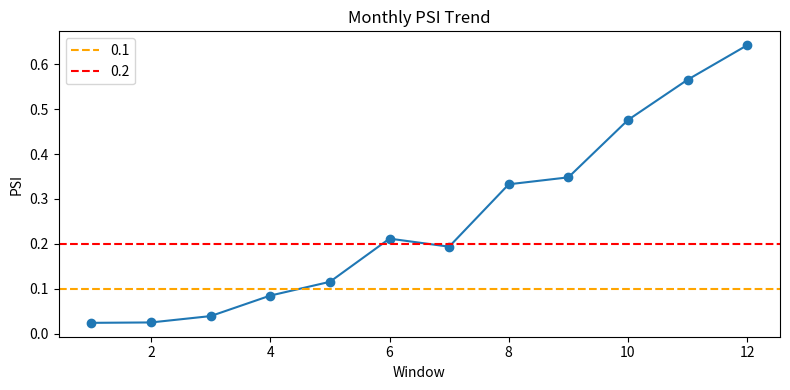

Write the Python code that produced this figure.
from __future__ import annotations

import math
import random
from typing import List


def quantile_bins(values: List[float], n_bins: int = 10) -> List[float]:
    s = sorted(values)
    if len(s) < n_bins:
        return sorted(set(s))
    bins = []
    for i in range(1, n_bins):
        idx = int(i * (len(s) - 1) / n_bins)
        bins.append(s[idx])
    return sorted(set(bins))


def hist_proportions(values: List[float], cut_points: List[float]) -> List[float]:
    bins = [0] * (len(cut_points) + 1)
    for v in values:
        idx = 0
        while idx < len(cut_points) and v > cut_points[idx]:
            idx += 1
        bins[idx] += 1
    n = len(values)
    return [b / n for b in bins]


def psi(ref: List[float], cur: List[float], n_bins: int = 10) -> float:
    cut_points = quantile_bins(ref, n_bins=n_bins)
    p = hist_proportions(ref, cut_points)
    q = hist_proportions(cur, cut_points)
    out = 0.0
    for pi, qi in zip(p, q):
        pi = max(pi, 1e-6)
        qi = max(qi, 1e-6)
        out += (qi - pi) * math.log(qi / pi)
    return out


def status(v: float) -> str:
    if v < 0.1:
        return "stable"
    if v < 0.2:
        return "moderate"
    return "major"


def maybe_plot(values: List[float], title: str) -> None:
    try:
        import matplotlib.pyplot as plt
    except Exception:
        print(title, [round(v, 4) for v in values])
        return

    plt.figure(figsize=(8, 4))
    plt.plot(range(1, len(values) + 1), values, marker="o")
    plt.axhline(0.1, color="orange", linestyle="--", label="0.1")
    plt.axhline(0.2, color="red", linestyle="--", label="0.2")
    plt.title(title)
    plt.xlabel("Window")
    plt.ylabel("PSI")
    plt.legend()
    plt.tight_layout()
    plt.show()


if __name__ == "__main__":
    random.seed(42)

    ref = [random.gauss(0.0, 1.0) for _ in range(1500)]

    windows = []
    for month in range(1, 13):
        mean_shift = (month - 1) * 0.08
        std_scale = 1.0 + (month - 1) * 0.02
        cur = [random.gauss(mean_shift, std_scale) for _ in range(800)]
        windows.append(cur)

    psi_values = [psi(ref, cur, n_bins=10) for cur in windows]

    print("Monthly drift report:")
    for i, v in enumerate(psi_values, 1):
        print(f"month={i:02d} psi={v:.4f} status={status(v)}")

    maybe_plot(psi_values, "Monthly PSI Trend")
